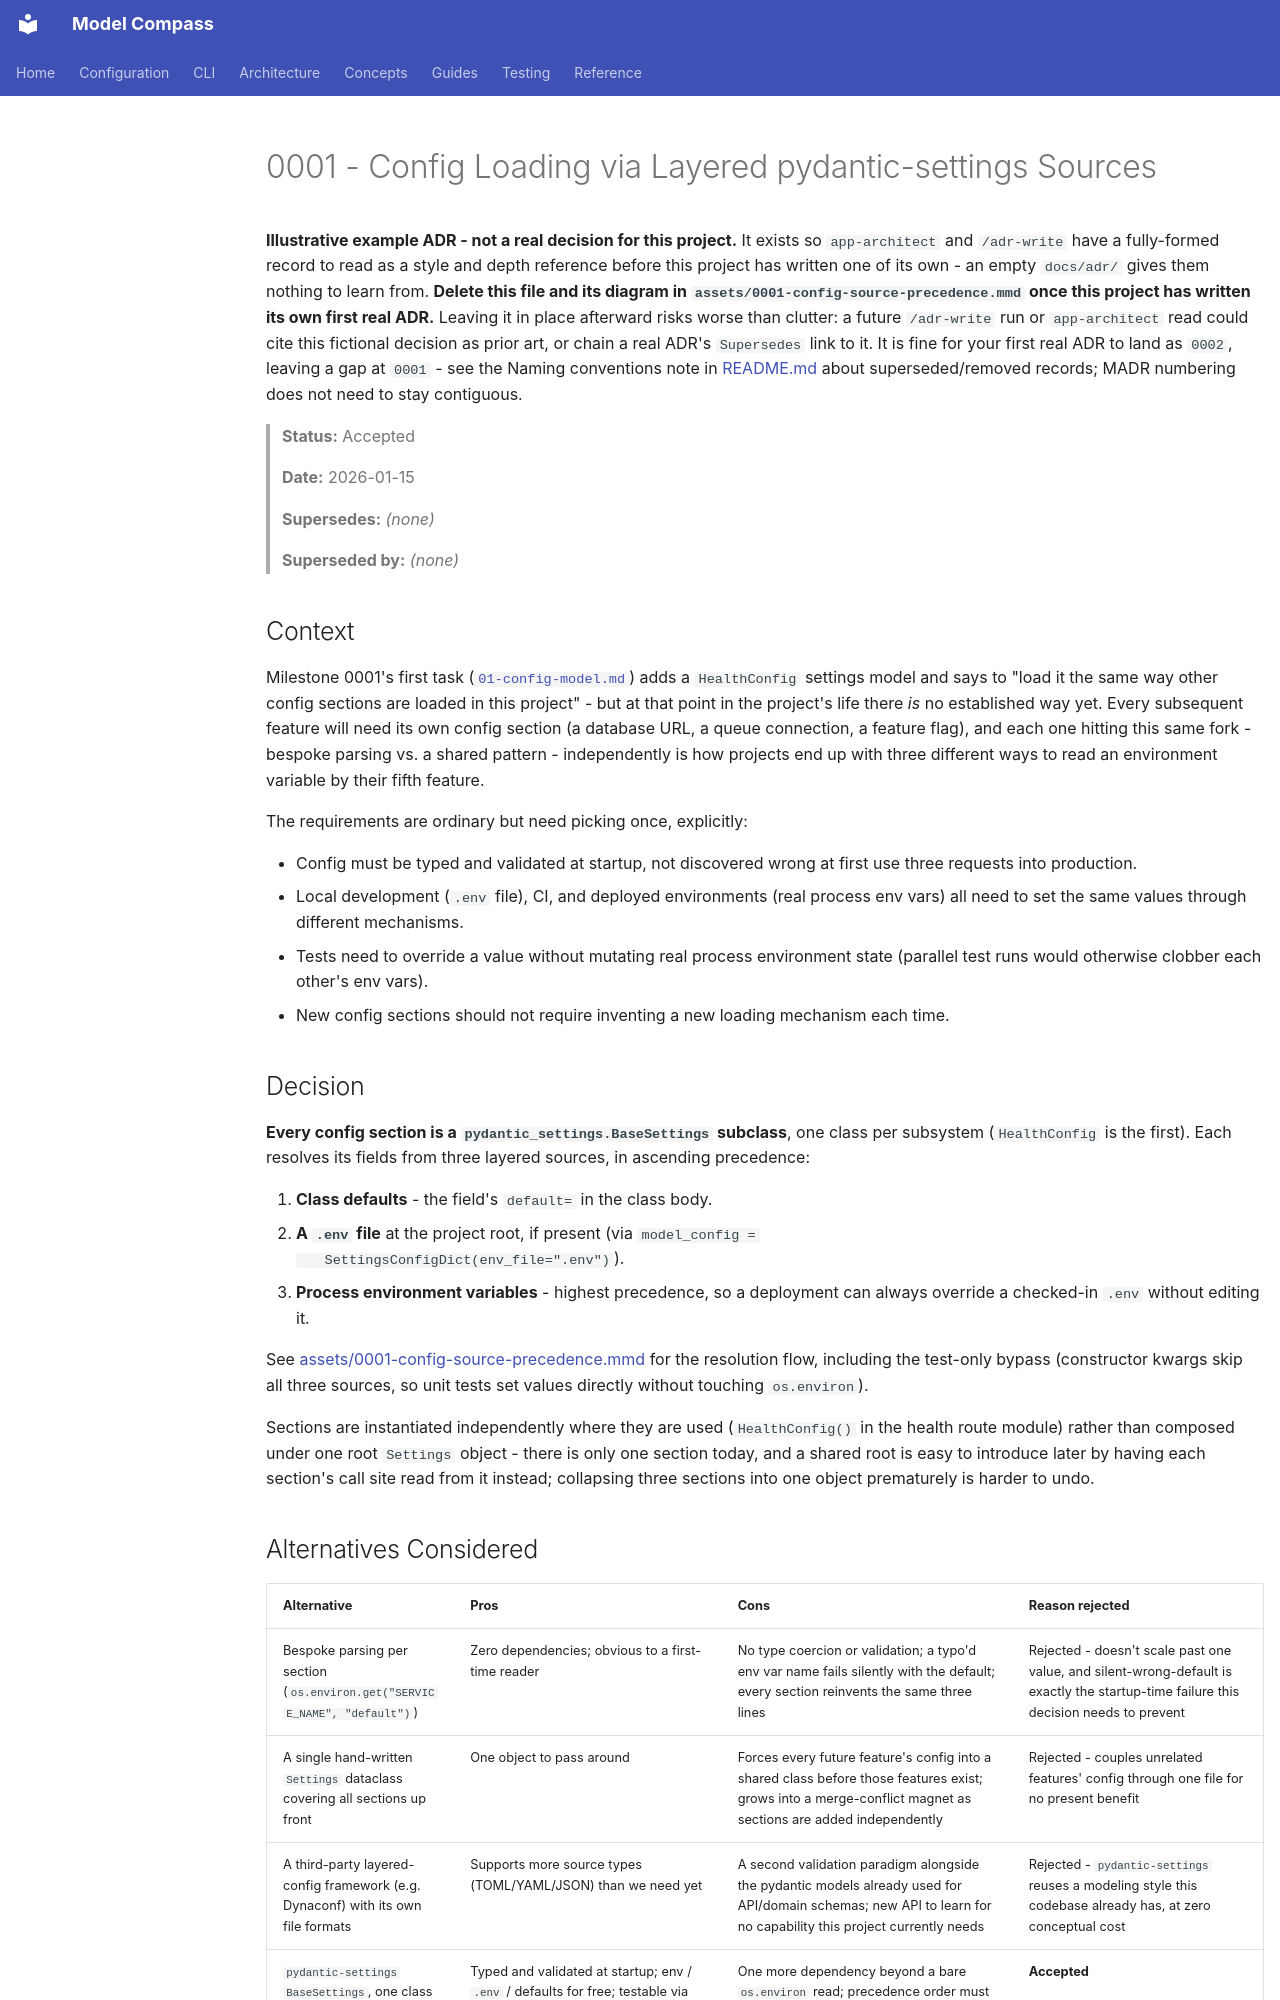

repository: yuchdev/ModelCompass · page: adr/0001-config-loading-via-layered-settings/index.html · generator: mkdocs

# 0001 - Config Loading via Layered pydantic-settings Sources

**Illustrative example ADR - not a real decision for this project.** It exists so
`app-architect` and `/adr-write` have a fully-formed record to read as a style and
depth reference before this project has written one of its own - an empty `docs/adr/`
gives them nothing to learn from. **Delete this file and its diagram in
`assets/0001-config-source-precedence.mmd` once this project has written its own
first real ADR.** Leaving it in place afterward risks worse than clutter: a future
`/adr-write` run or `app-architect` read could cite this fictional decision as prior
art, or chain a real ADR's `Supersedes` link to it. It is fine for your first real ADR
to land as `0002`, leaving a gap at `0001` - see the Naming conventions note in
[README.md](README.md) about superseded/removed records; MADR numbering does not need
to stay contiguous.

> **Status:** Accepted
>
> **Date:** 2026-01-15
>
> **Supersedes:** _(none)_
>
> **Superseded by:** _(none)_

## Context

Milestone 0001's first task ([`01-config-model.md`](/docs/roadmap/0001-working-implementation/01.0-hello-world-endpoint/01-config-model.md))
adds a `HealthConfig` settings model and says to "load it the same way other config
sections are loaded in this project" - but at that point in the project's life there
*is* no established way yet. Every subsequent feature will need its own config
section (a database URL, a queue connection, a feature flag), and each one hitting
this same fork - bespoke parsing vs. a shared pattern - independently is how
projects end up with three different ways to read an environment variable by their
fifth feature.

The requirements are ordinary but need picking once, explicitly:

- Config must be typed and validated at startup, not discovered wrong at first use
  three requests into production.
- Local development (`.env` file), CI, and deployed environments (real process env
  vars) all need to set the same values through different mechanisms.
- Tests need to override a value without mutating real process environment state
  (parallel test runs would otherwise clobber each other's env vars).
- New config sections should not require inventing a new loading mechanism each time.

## Decision

**Every config section is a `pydantic_settings.BaseSettings` subclass**, one class per
subsystem (`HealthConfig` is the first). Each resolves its fields from three layered
sources, in ascending precedence:

1. **Class defaults** - the field's `default=` in the class body.
2. **A `.env` file** at the project root, if present (via `model_config =
   SettingsConfigDict(env_file=".env")`).
3. **Process environment variables** - highest precedence, so a deployment can always
   override a checked-in `.env` without editing it.

See [assets/0001-config-source-precedence.mmd](assets/0001-config-source-precedence.mmd)
for the resolution flow, including the test-only bypass (constructor kwargs skip all
three sources, so unit tests set values directly without touching `os.environ`).

Sections are instantiated independently where they are used (`HealthConfig()` in the
health route module) rather than composed under one root `Settings` object - there is
only one section today, and a shared root is easy to introduce later by having each
section's call site read from it instead; collapsing three sections into one object
prematurely is harder to undo.
